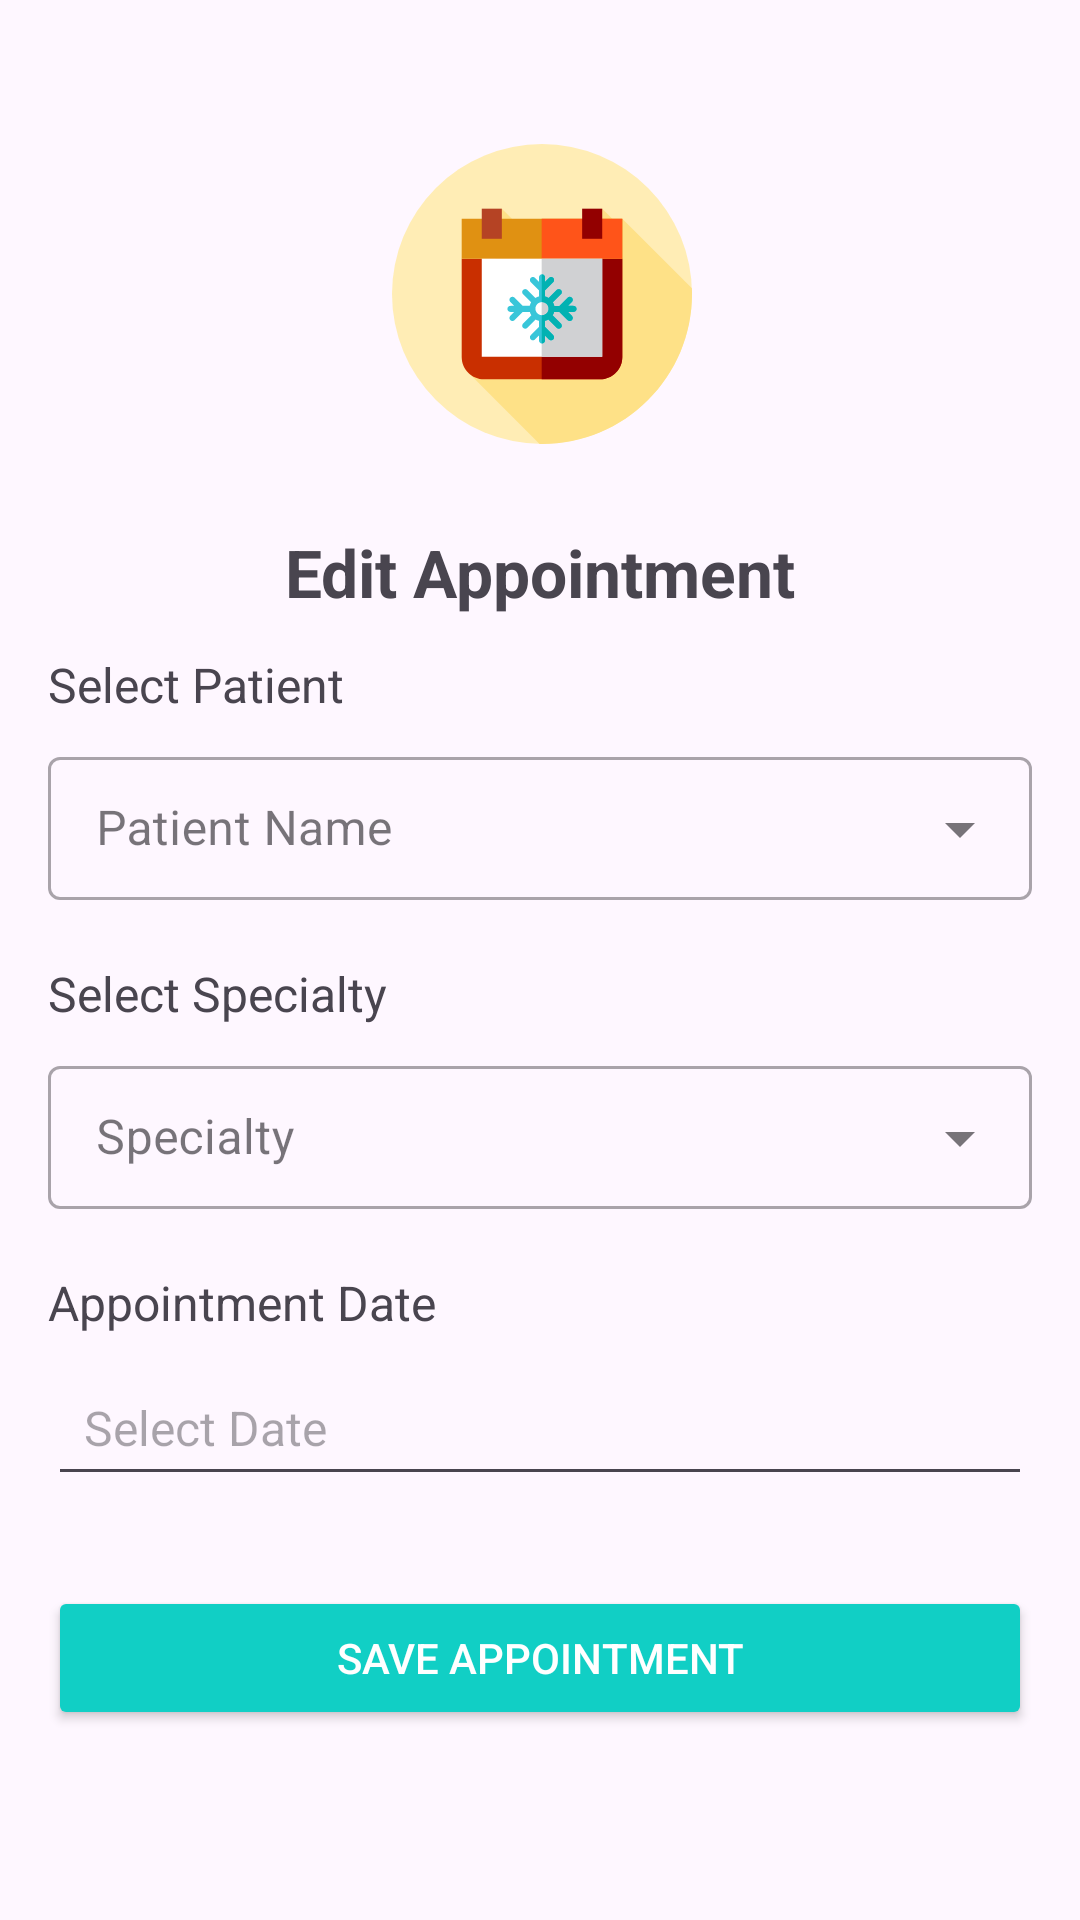

Here is an Android app screen rendered from its layout file. Give the layout XML and the strings, colors and styles it references.
<!-- AndroidManifest.xml: application theme Theme.FormulaireSAE2 -->
<!-- res/layout/activity_edit_rendezvous.xml -->
<?xml version="1.0" encoding="utf-8"?>
<androidx.constraintlayout.widget.ConstraintLayout xmlns:android="http://schemas.android.com/apk/res/android"
    xmlns:app="http://schemas.android.com/apk/res-auto"
    android:layout_width="match_parent"
    android:layout_height="match_parent"
    android:padding="16dp">


    <ImageView
        android:id="@+id/logoImage"
        android:layout_width="359dp"
        android:layout_height="100dp"
        android:layout_marginTop="32dp"
        android:src="@drawable/christmas_day_appointment_svgrepo_com"
        app:layout_constraintEnd_toEndOf="parent"
        app:layout_constraintStart_toStartOf="parent"
        app:layout_constraintTop_toTopOf="parent" />


    <TextView
        android:id="@+id/textViewTitle"
        android:layout_width="wrap_content"
        android:layout_height="wrap_content"
        android:layout_marginTop="160dp"
        android:text="Edit Appointment"
        android:textSize="22sp"
        android:textStyle="bold"
        app:layout_constraintEnd_toEndOf="parent"
        app:layout_constraintStart_toStartOf="parent"
        app:layout_constraintTop_toTopOf="parent" />

    <TextView
        android:id="@+id/patientLabel"
        android:layout_width="wrap_content"
        android:layout_height="wrap_content"
        android:text="Select Patient"
        android:textSize="16sp"
        android:layout_marginTop="12dp"
        app:layout_constraintTop_toBottomOf="@id/textViewTitle"
        app:layout_constraintStart_toStartOf="parent" />

    <com.google.android.material.textfield.TextInputLayout
        android:id="@+id/patientDropdownLayout"
        style="@style/Widget.MaterialComponents.TextInputLayout.OutlinedBox.Dense.ExposedDropdownMenu"
        android:layout_width="0dp"
        android:layout_height="wrap_content"
        android:layout_marginTop="8dp"
        android:hint="Patient Name"
        app:layout_constraintTop_toBottomOf="@id/patientLabel"
        app:layout_constraintStart_toStartOf="parent"
        app:layout_constraintEnd_toEndOf="parent">

        <AutoCompleteTextView
            android:id="@+id/patientDropdown"
            android:layout_width="match_parent"
            android:layout_height="wrap_content"
            android:textSize="16sp" />
    </com.google.android.material.textfield.TextInputLayout>

     <TextView
        android:id="@+id/specialtyLabel"
        android:layout_width="wrap_content"
        android:layout_height="wrap_content"
        android:text="Select Specialty"
        android:textSize="16sp"
        android:layout_marginTop="20dp"
        app:layout_constraintTop_toBottomOf="@id/patientDropdownLayout"
        app:layout_constraintStart_toStartOf="parent" />

    <com.google.android.material.textfield.TextInputLayout
        android:id="@+id/specialtyDropdownLayout"
        style="@style/Widget.MaterialComponents.TextInputLayout.OutlinedBox.Dense.ExposedDropdownMenu"
        android:layout_width="0dp"
        android:layout_height="wrap_content"
        android:layout_marginTop="8dp"
        android:hint="Specialty"
        app:layout_constraintTop_toBottomOf="@id/specialtyLabel"
        app:layout_constraintStart_toStartOf="parent"
        app:layout_constraintEnd_toEndOf="parent">
        <AutoCompleteTextView
            android:id="@+id/specialtyDropdown"
            android:layout_width="match_parent"
            android:layout_height="wrap_content"
            android:textSize="16sp" />
    </com.google.android.material.textfield.TextInputLayout>

     <TextView
        android:id="@+id/appointmentDateLabel"
        android:layout_width="wrap_content"
        android:layout_height="wrap_content"
        android:text="Appointment Date"
        android:textSize="16sp"
        android:layout_marginTop="20dp"
        app:layout_constraintTop_toBottomOf="@id/specialtyDropdownLayout"
        app:layout_constraintStart_toStartOf="parent" />

    <EditText
        android:id="@+id/editAppointmentDate"
        android:layout_width="0dp"
        android:layout_height="wrap_content"
        android:hint="Select Date"
        android:focusable="false"
        android:padding="12dp"
        android:textSize="16sp"
        android:layout_marginTop="8dp"
        app:layout_constraintTop_toBottomOf="@id/appointmentDateLabel"
        app:layout_constraintStart_toStartOf="parent"
        app:layout_constraintEnd_toEndOf="parent" />

    <Button
        android:id="@+id/buttonSave"
        android:layout_width="0dp"
        android:layout_height="wrap_content"
        android:text="Save Appointment"
        android:textColor="@android:color/white"
        android:backgroundTint="@color/themeColor"
        android:padding="10dp"
        android:layout_marginTop="30dp"
        app:layout_constraintTop_toBottomOf="@id/editAppointmentDate"
        app:layout_constraintStart_toStartOf="parent"
        app:layout_constraintEnd_toEndOf="parent" />

</androidx.constraintlayout.widget.ConstraintLayout>
<!-- resources referenced by this layout -->
<resources>
  <color name="themeColor">#11CFC5</color>
  <!-- drawable christmas_day_appointment_svgrepo_com: vector/xml drawable (drawable, 4570 chars, omitted) -->
  <style name="Theme.FormulaireSAE2" parent="Base.Theme.FormulaireSAE2" />
  <style name="Base.Theme.FormulaireSAE2" parent="Theme.Material3.DayNight.NoActionBar">
          
          
      </style>
</resources>
